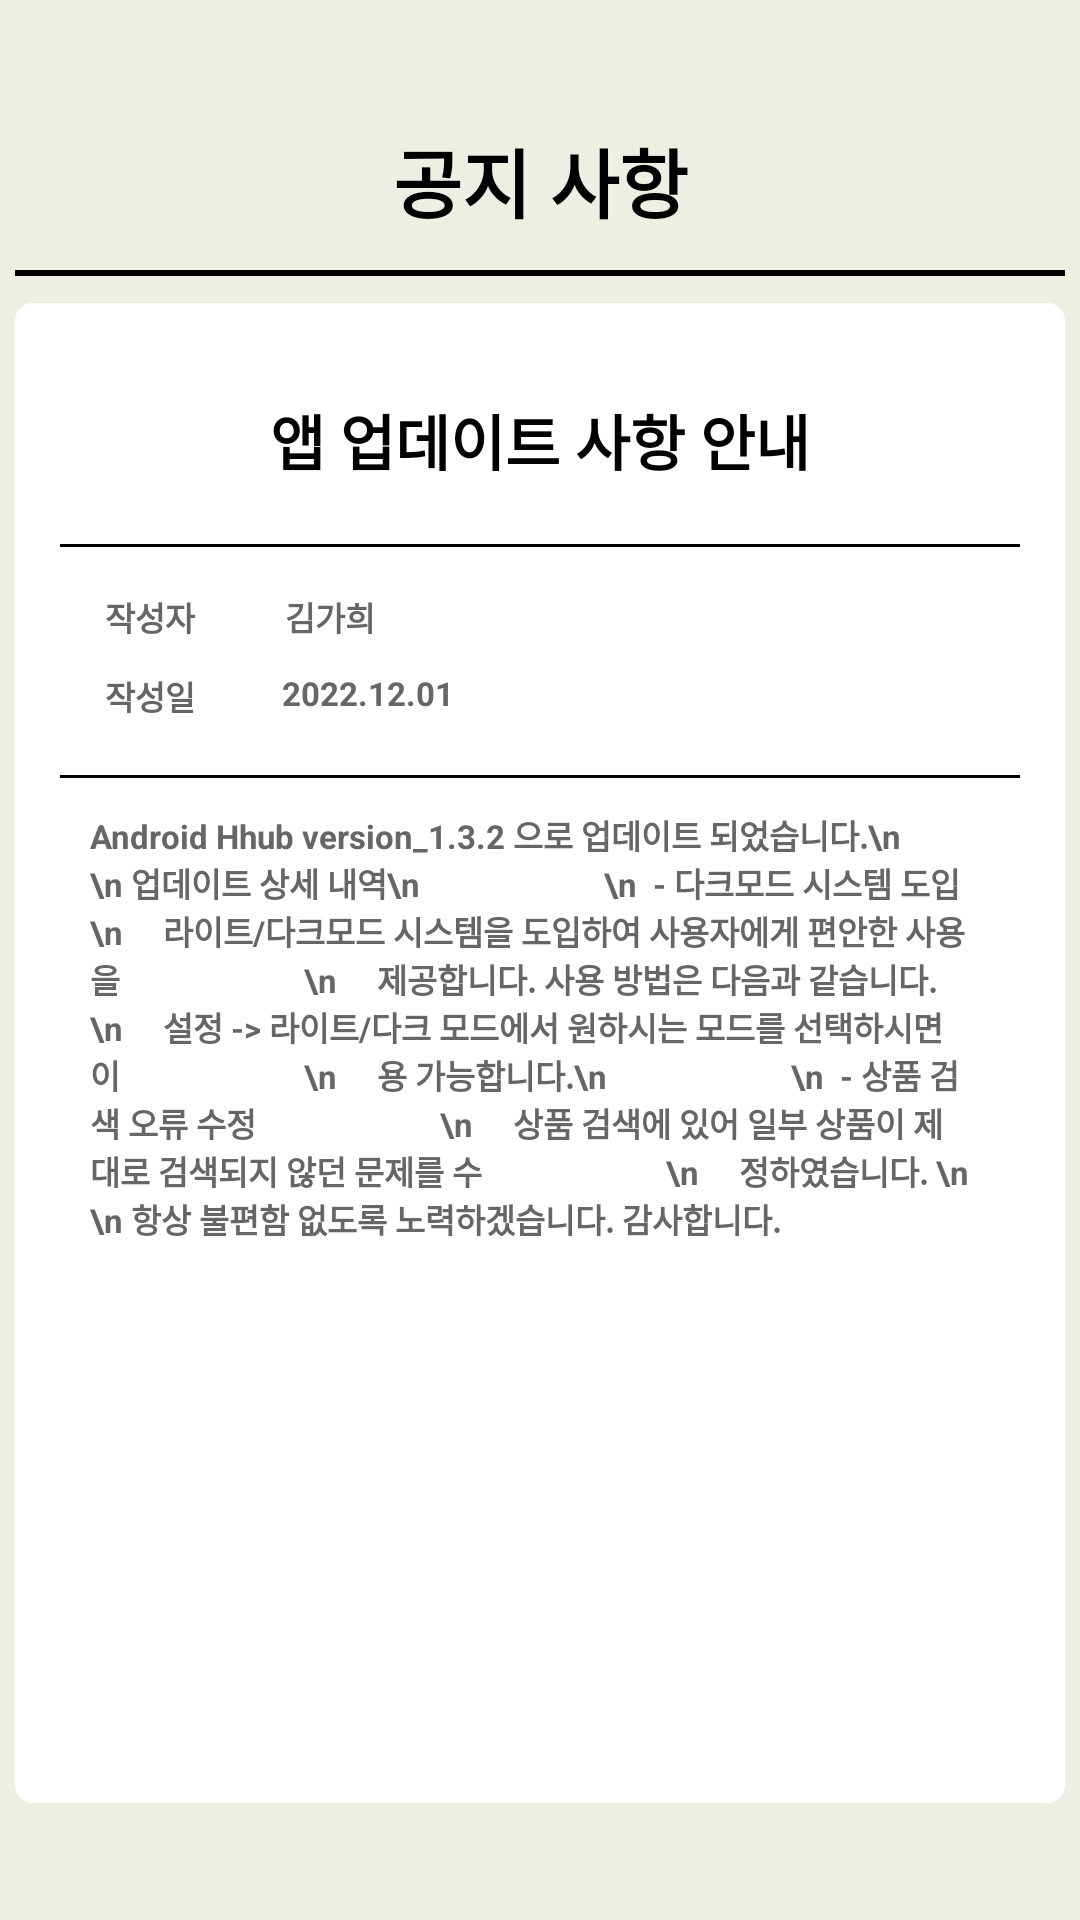

Layout XML and referenced resources for this Android screen:
<!-- AndroidManifest.xml: application theme Theme.HyundaiHub -->
<!-- res/layout/activity_announce_content04.xml -->
<?xml version="1.0" encoding="utf-8"?>
<androidx.constraintlayout.widget.ConstraintLayout xmlns:android="http://schemas.android.com/apk/res/android"
    xmlns:app="http://schemas.android.com/apk/res-auto"
    xmlns:tools="http://schemas.android.com/tools"
    android:layout_width="match_parent"
    android:layout_height="match_parent"
    tools:context=".AnnounceContent04"
    android:background="@color/bg_light">

    <View
        android:id="@+id/line1"
        android:layout_width="350dp"
        android:layout_height="2dp"
        android:layout_marginStart="30dp"
        android:layout_marginTop="90dp"
        android:layout_marginEnd="30dp"
        android:background="@color/black"
        app:layout_constraintEnd_toEndOf="parent"
        app:layout_constraintStart_toStartOf="parent"
        app:layout_constraintTop_toTopOf="parent" />

    <TextView
        android:layout_width="wrap_content"
        android:layout_height="wrap_content"
        android:layout_marginTop="30dp"
        android:text="공지 사항"
        android:textColor="@color/black"
        android:textSize="25sp"
        android:textStyle="bold"
        app:layout_constraintBottom_toTopOf="@+id/line1"
        app:layout_constraintEnd_toEndOf="parent"
        app:layout_constraintStart_toStartOf="parent"
        app:layout_constraintTop_toTopOf="parent" />

    <View
        android:id="@+id/bg1"
        android:layout_width="350dp"
        android:layout_height="500dp"
        android:layout_marginStart="30dp"
        android:layout_marginTop="20dp"
        android:layout_marginEnd="30dp"
        android:layout_marginBottom="50dp"
        android:background="@drawable/bg_shape"
        app:layout_constraintBottom_toBottomOf="parent"
        app:layout_constraintEnd_toEndOf="parent"
        app:layout_constraintStart_toStartOf="parent"
        app:layout_constraintTop_toBottomOf="@+id/line1" />

    <TextView
        android:id="@+id/announce_subject"
        android:layout_width="wrap_content"
        android:layout_height="wrap_content"
        android:layout_marginTop="40dp"
        android:text="앱 업데이트 사항 안내"
        android:textColor="@color/black"
        android:textSize="20sp"
        android:textStyle="bold"
        app:layout_constraintEnd_toEndOf="@+id/bg1"
        app:layout_constraintStart_toStartOf="@+id/bg1"
        app:layout_constraintTop_toBottomOf="@+id/line1" />

    <View
        android:id="@+id/line2"
        android:layout_width="320dp"
        android:layout_height="1dp"
        android:layout_marginTop="20dp"
        android:background="@color/black"
        app:layout_constraintEnd_toEndOf="@+id/bg1"
        app:layout_constraintStart_toStartOf="@+id/bg1"
        app:layout_constraintTop_toBottomOf="@+id/announce_subject" />

    <TextView
        android:id="@+id/announce_author"
        android:layout_width="wrap_content"
        android:layout_height="wrap_content"
        android:layout_marginTop="15dp"
        android:text="작성자"
        android:textColor="#666666"
        android:textSize="11sp"
        android:textStyle="bold"
        app:layout_constraintEnd_toStartOf="@+id/author_name"
        app:layout_constraintStart_toStartOf="@+id/bg1"
        app:layout_constraintTop_toBottomOf="@+id/line2" />

    <TextView
        android:id="@+id/author_name"
        android:layout_width="wrap_content"
        android:layout_height="wrap_content"
        android:layout_marginTop="15dp"
        android:layout_marginEnd="170dp"
        android:text="김가희"
        android:textColor="#666666"
        android:textSize="11sp"
        android:textStyle="bold"
        app:layout_constraintEnd_toEndOf="@+id/bg1"
        app:layout_constraintStart_toStartOf="@+id/announce_author"
        app:layout_constraintTop_toBottomOf="@+id/line2" />

    <TextView
        android:id="@+id/announce_date"
        android:layout_width="wrap_content"
        android:layout_height="wrap_content"
        android:layout_marginTop="10dp"
        android:text="작성일"
        android:textColor="#666666"
        android:textSize="11sp"
        android:textStyle="bold"
        app:layout_constraintEnd_toStartOf="@+id/author_name"
        app:layout_constraintStart_toStartOf="@+id/bg1"
        app:layout_constraintTop_toBottomOf="@+id/announce_author" />

    <TextView
        android:id="@+id/update_date"
        android:layout_width="wrap_content"
        android:layout_height="wrap_content"
        android:layout_marginTop="10dp"
        android:layout_marginEnd="145dp"
        android:text="2022.12.01"
        android:textColor="#666666"
        android:textSize="11sp"
        android:textStyle="bold"
        app:layout_constraintEnd_toEndOf="@+id/bg1"
        app:layout_constraintStart_toStartOf="@+id/announce_date"
        app:layout_constraintTop_toBottomOf="@+id/author_name" />

    <View
        android:id="@+id/line3"
        android:layout_width="320dp"
        android:layout_height="1dp"
        android:layout_marginTop="20dp"
        android:background="@color/black"
        app:layout_constraintEnd_toEndOf="@+id/bg1"
        app:layout_constraintStart_toStartOf="@+id/bg1"
        app:layout_constraintTop_toBottomOf="@+id/update_date" />

    <TextView
        android:id="@+id/announce_content"
        android:layout_width="300dp"
        android:layout_height="320dp"
        android:text="Android Hhub version_1.3.2 으로 업데이트 되었습니다.\n
                      \n 업데이트 상세 내역\n
                      \n  - 다크모드 시스템 도입
                      \n     라이트/다크모드 시스템을 도입하여 사용자에게 편안한 사용을
                      \n     제공합니다. 사용 방법은 다음과 같습니다.
                      \n     설정 -> 라이트/다크 모드에서 원하시는 모드를 선택하시면 이
                      \n     용 가능합니다.\n
                      \n  - 상품 검색 오류 수정
                      \n     상품 검색에 있어 일부 상품이 제대로 검색되지 않던 문제를 수
                      \n     정하였습니다. \n
                      \n 항상 불편함 없도록 노력하겠습니다. 감사합니다.
                        "
        android:textColor="#666666"
        android:textSize="11sp"
        android:textStyle="bold"
        app:layout_constraintBottom_toBottomOf="@+id/bg1"
        app:layout_constraintEnd_toEndOf="@+id/bg1"
        app:layout_constraintStart_toStartOf="@+id/bg1"
        app:layout_constraintTop_toBottomOf="@+id/line3" />
</androidx.constraintlayout.widget.ConstraintLayout>
<!-- resources referenced by this layout -->
<resources>
  <color name="bg_light">#EDEFE3</color>
  <color name="black">#FF000000</color>
  <!-- drawable bg_shape (drawable) -->
  <?xml version="1.0" encoding="utf-8"?>
  <shape xmlns:android="http://schemas.android.com/apk/res/android"
      android:shape="rectangle">
      <solid android:color="@color/white"/>
      <corners
          android:bottomRightRadius="5dp"
          android:bottomLeftRadius="5dp"
          android:topLeftRadius="5dp"
          android:topRightRadius="5dp" />
      <stroke
          android:width="2dp"
          android:color="@color/white"
          />
  </shape>
  <style name="Theme.HyundaiHub" parent="Theme.AppCompat.Light.NoActionBar">
          
          <item name="colorPrimary">@color/purple_500</item>
          <item name="colorPrimaryVariant">@color/purple_700</item>
          <item name="colorOnPrimary">@color/white</item>
          
          <item name="colorSecondary">@color/teal_200</item>
          <item name="colorSecondaryVariant">@color/teal_700</item>
          <item name="colorOnSecondary">@color/black</item>
          
          <item name="android:statusBarColor">?attr/colorPrimaryVariant</item>
          
      </style>
  <color name="white">#FFFFFFFF</color>
  <color name="purple_500">#FF6200EE</color>
  <color name="purple_700">#FF3700B3</color>
  <color name="teal_200">#FF03DAC5</color>
  <color name="teal_700">#FF018786</color>
</resources>
